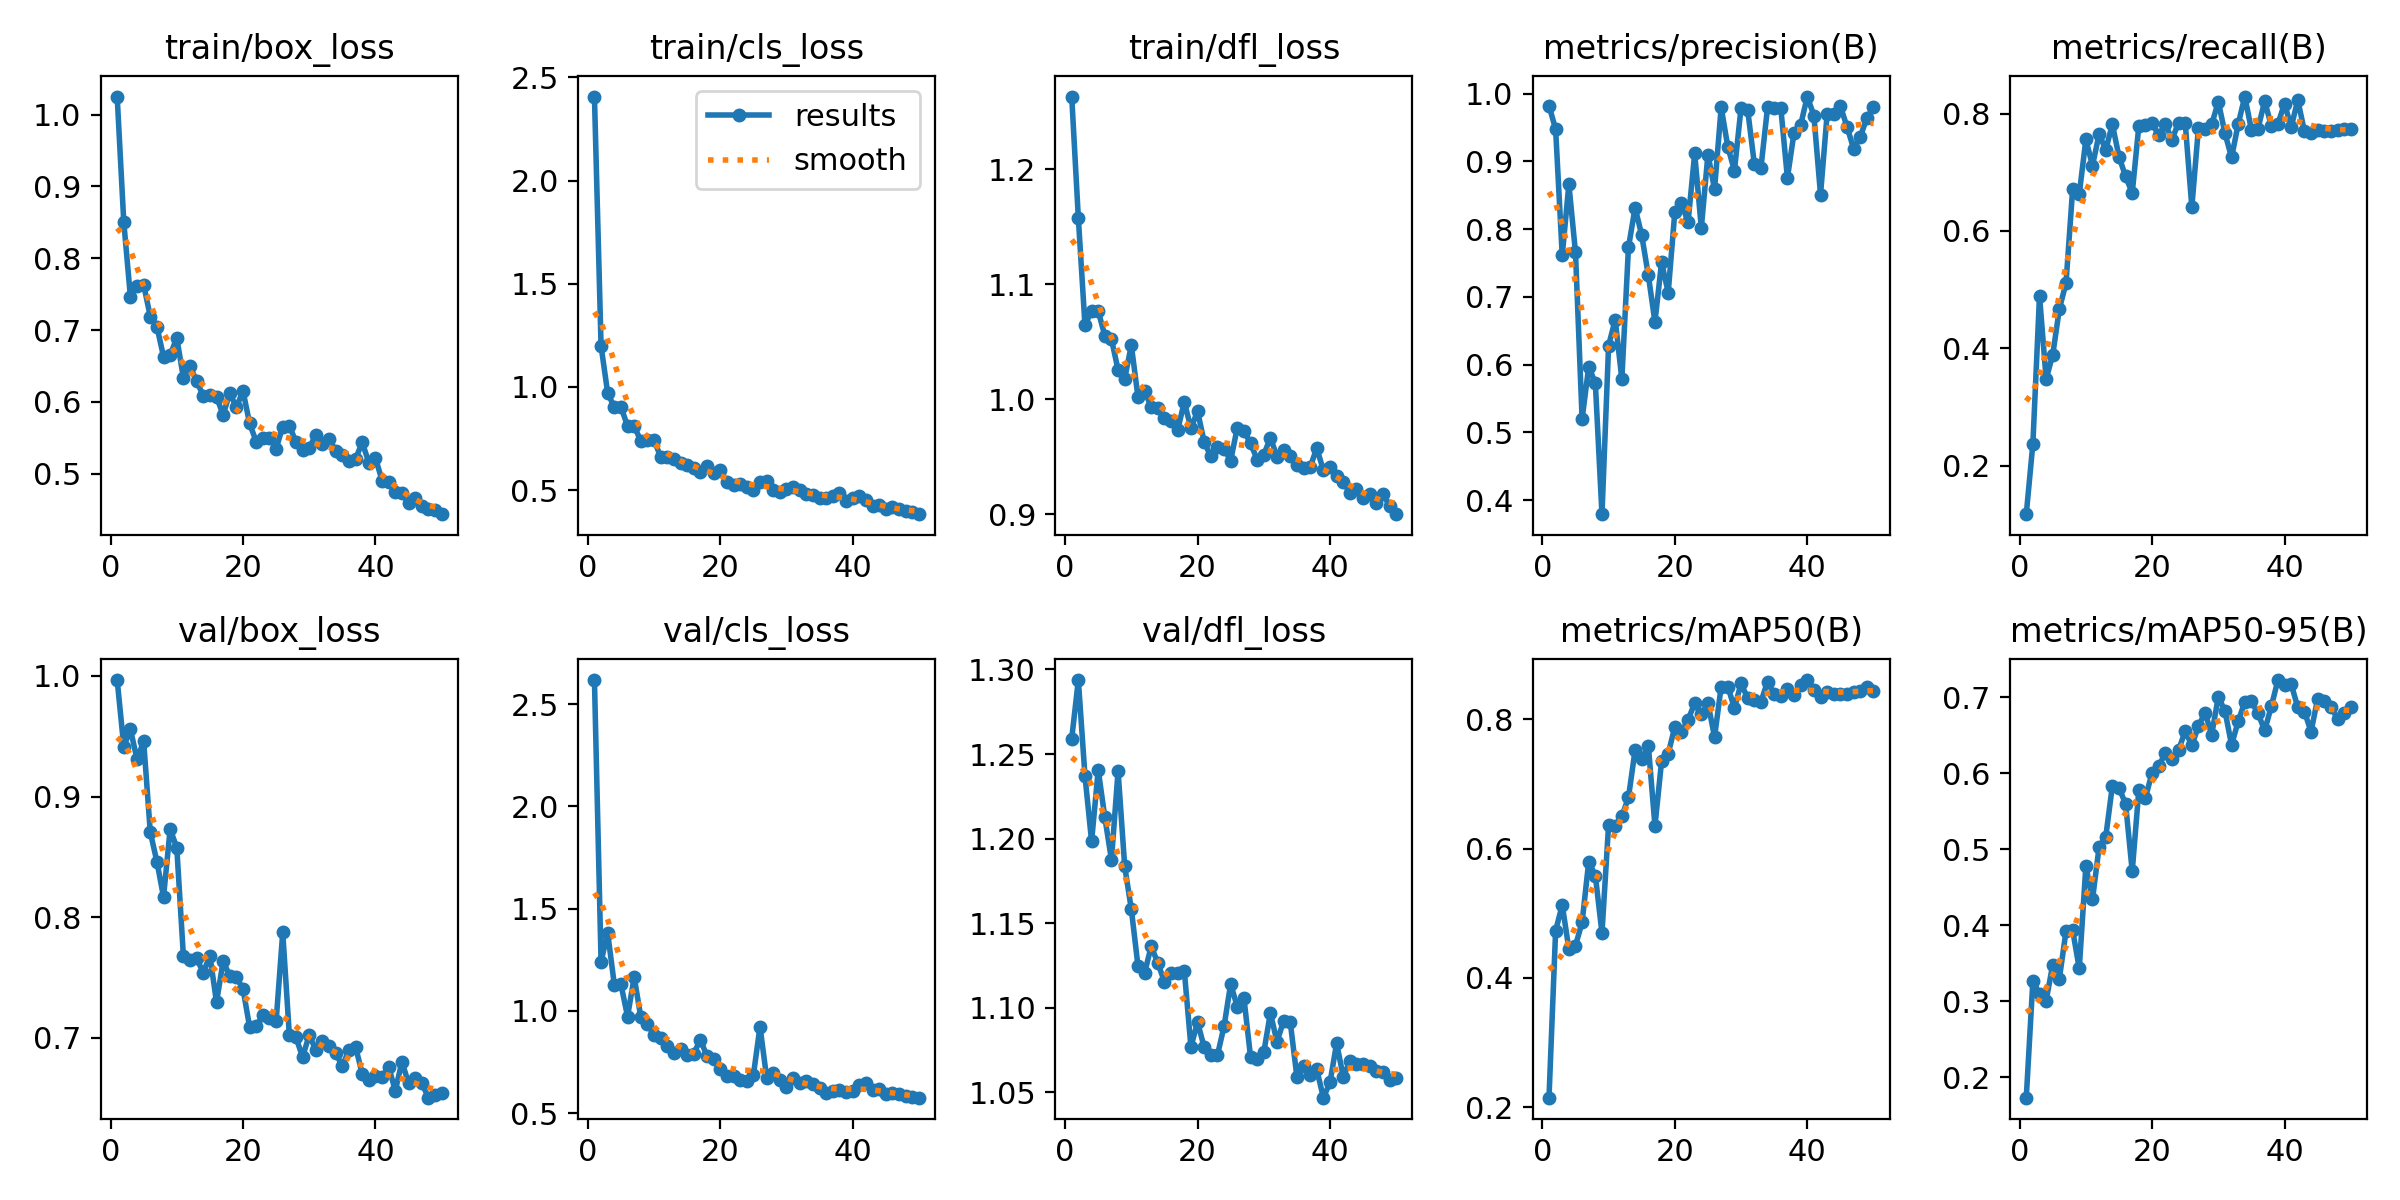

The data file committed next to this chart (first rows):
epoch, time, train/box_loss, train/cls_loss, train/dfl_loss, metrics/precision(B), metrics/recall(B), metrics/mAP50(B), metrics/mAP50-95(B), val/box_loss, val/cls_loss, val/dfl_loss, lr/pg0, lr/pg1, lr/pg2
1, 173.8, 1.025, 2.408, 1.263, 0.9824, 0.1173, 0.215, 0.1732, 0.9966, 2.617, 1.259, 0.0003572, 0.0003572, 0.0003572
2, 296.5, 0.8501, 1.199, 1.157, 0.9475, 0.2377, 0.473, 0.3273, 0.9415, 1.241, 1.294, 0.0007144, 0.0007144, 0.0007144
3, 424.3, 0.7461, 0.9701, 1.064, 0.7612, 0.4895, 0.5129, 0.3098, 0.9557, 1.382, 1.237, 0.001057, 0.001057, 0.001057
4, 549.3, 0.7616, 0.9024, 1.077, 0.8662, 0.3475, 0.445, 0.301, 0.9309, 1.128, 1.198, 0.001344, 0.001344, 0.001344
5, 676.4, 0.7631, 0.903, 1.077, 0.7658, 0.3892, 0.45, 0.3484, 0.9459, 1.13, 1.241, 0.001316, 0.001316, 0.001316
6, 806.4, 0.7187, 0.8105, 1.055, 0.5199, 0.4673, 0.4861, 0.33, 0.8705, 0.9726, 1.213, 0.001288, 0.001288, 0.001288
7, 930.3, 0.7047, 0.8111, 1.052, 0.5971, 0.5111, 0.5799, 0.3922, 0.846, 1.166, 1.187, 0.001259, 0.001259, 0.001259
8, 1058, 0.6631, 0.7379, 1.025, 0.5726, 0.6706, 0.5581, 0.3938, 0.8167, 0.9696, 1.24, 0.001231, 0.001231, 0.001231
9, 1190, 0.6649, 0.7439, 1.018, 0.3794, 0.6626, 0.4697, 0.3432, 0.873, 0.936, 1.184, 0.001203, 0.001203, 0.001203
10, 1323, 0.6892, 0.7428, 1.047, 0.6283, 0.7558, 0.6368, 0.478, 0.8577, 0.8808, 1.158, 0.001174, 0.001174, 0.001174
11, 1459, 0.6335, 0.6606, 1.002, 0.6664, 0.7114, 0.6347, 0.434, 0.7679, 0.8653, 1.125, 0.001146, 0.001146, 0.001146
12, 1597, 0.6495, 0.6614, 1.007, 0.5786, 0.765, 0.6498, 0.5034, 0.7643, 0.8268, 1.12, 0.001118, 0.001118, 0.001118
13, 1730, 0.629, 0.6491, 0.9931, 0.7732, 0.7382, 0.6791, 0.5164, 0.7659, 0.7939, 1.136, 0.001089, 0.001089, 0.001089
14, 1866, 0.6083, 0.6315, 0.9921, 0.8317, 0.7816, 0.7522, 0.5836, 0.754, 0.8155, 1.127, 0.001061, 0.001061, 0.001061
15, 1996, 0.6095, 0.6196, 0.9835, 0.7911, 0.7266, 0.7389, 0.5809, 0.7682, 0.7832, 1.115, 0.001033, 0.001033, 0.001033
16, 2126, 0.6069, 0.6091, 0.9813, 0.7318, 0.6928, 0.7593, 0.5599, 0.7295, 0.7918, 1.12, 0.001005, 0.001005, 0.001005
17, 2257, 0.5818, 0.5893, 0.9732, 0.663, 0.6646, 0.6352, 0.4713, 0.7634, 0.8598, 1.121, 0.0009763, 0.0009763, 0.0009763
18, 2388, 0.6121, 0.6185, 0.9977, 0.7511, 0.7794, 0.7352, 0.5784, 0.7513, 0.7783, 1.122, 0.000948, 0.000948, 0.000948
19, 2519, 0.5924, 0.581, 0.9748, 0.7065, 0.7797, 0.7469, 0.5681, 0.7502, 0.7649, 1.077, 0.0009197, 0.0009197, 0.0009197
20, 2653, 0.6152, 0.5967, 0.9895, 0.8255, 0.7833, 0.7882, 0.601, 0.7406, 0.7173, 1.091, 0.0008914, 0.0008914, 0.0008914
21, 2782, 0.5698, 0.538, 0.963, 0.8382, 0.7634, 0.7799, 0.6098, 0.709, 0.6844, 1.077, 0.0008631, 0.0008631, 0.0008631
22, 2911, 0.5444, 0.5232, 0.9503, 0.8105, 0.7816, 0.7992, 0.6266, 0.71, 0.6818, 1.072, 0.0008348, 0.0008348, 0.0008348
23, 3041, 0.5492, 0.5306, 0.9586, 0.9117, 0.7557, 0.8249, 0.619, 0.7186, 0.6639, 1.072, 0.0008065, 0.0008065, 0.0008065
24, 3174, 0.55, 0.5136, 0.957, 0.802, 0.7847, 0.8074, 0.6306, 0.716, 0.6579, 1.089, 0.0007782, 0.0007782, 0.0007782
25, 3304, 0.5345, 0.5012, 0.9467, 0.9101, 0.7839, 0.825, 0.6559, 0.7136, 0.6859, 1.114, 0.0007499, 0.0007499, 0.0007499
26, 3436, 0.5655, 0.5387, 0.9754, 0.8591, 0.6405, 0.7725, 0.6368, 0.7875, 0.9236, 1.101, 0.0007216, 0.0007216, 0.0007216
27, 3566, 0.5668, 0.546, 0.9726, 0.9797, 0.7758, 0.8505, 0.6624, 0.7022, 0.6739, 1.106, 0.0006934, 0.0006934, 0.0006934
28, 3696, 0.5439, 0.5013, 0.9617, 0.9216, 0.7739, 0.8506, 0.6797, 0.7003, 0.6976, 1.071, 0.0006651, 0.0006651, 0.0006651
29, 3833, 0.5332, 0.4923, 0.9476, 0.8863, 0.7815, 0.8172, 0.6509, 0.6842, 0.6641, 1.07, 0.0006368, 0.0006368, 0.0006368
30, 3964, 0.5363, 0.5034, 0.9516, 0.979, 0.8202, 0.8556, 0.7008, 0.7023, 0.6289, 1.073, 0.0006085, 0.0006085, 0.0006085
31, 4094, 0.5533, 0.5149, 0.9667, 0.9761, 0.7665, 0.8324, 0.6823, 0.6899, 0.6698, 1.097, 0.0005802, 0.0005802, 0.0005802
32, 4224, 0.5407, 0.5, 0.9501, 0.8967, 0.7251, 0.83, 0.6374, 0.6978, 0.6471, 1.08, 0.0005519, 0.0005519, 0.0005519
33, 4355, 0.5484, 0.4802, 0.9556, 0.8902, 0.782, 0.8269, 0.6686, 0.6933, 0.6583, 1.092, 0.0005236, 0.0005236, 0.0005236
34, 4484, 0.5317, 0.476, 0.9511, 0.9797, 0.8289, 0.858, 0.6941, 0.6872, 0.6443, 1.091, 0.0004953, 0.0004953, 0.0004953
35, 4614, 0.5259, 0.4641, 0.9427, 0.9788, 0.7721, 0.8388, 0.6948, 0.6767, 0.6227, 1.059, 0.000467, 0.000467, 0.000467
36, 4742, 0.5171, 0.4634, 0.9404, 0.979, 0.7745, 0.8355, 0.6789, 0.6898, 0.5995, 1.065, 0.0004387, 0.0004387, 0.0004387
37, 4872, 0.5202, 0.4699, 0.9411, 0.8757, 0.8212, 0.847, 0.6565, 0.6925, 0.6069, 1.06, 0.0004104, 0.0004104, 0.0004104
38, 5004, 0.5436, 0.4868, 0.9575, 0.9423, 0.7792, 0.8382, 0.6881, 0.6703, 0.614, 1.063, 0.0003821, 0.0003821, 0.0003821
39, 5136, 0.5153, 0.4492, 0.9383, 0.9538, 0.7826, 0.8527, 0.7228, 0.6651, 0.6059, 1.047, 0.0003538, 0.0003538, 0.0003538
40, 5266, 0.5217, 0.4617, 0.9408, 0.9957, 0.8169, 0.8606, 0.7167, 0.6687, 0.6076, 1.056, 0.0003255, 0.0003255, 0.0003255
41, 5391, 0.4902, 0.4708, 0.933, 0.9677, 0.7766, 0.846, 0.7176, 0.6674, 0.6388, 1.079, 0.0002972, 0.0002972, 0.0002972
42, 5516, 0.4889, 0.4501, 0.9284, 0.8511, 0.8231, 0.8337, 0.6868, 0.6758, 0.6471, 1.059, 0.0002689, 0.0002689, 0.0002689
43, 5643, 0.4737, 0.4235, 0.9186, 0.9699, 0.7697, 0.8429, 0.6814, 0.6562, 0.6157, 1.068, 0.0002406, 0.0002406, 0.0002406
44, 5769, 0.4727, 0.4293, 0.9217, 0.9693, 0.7665, 0.8388, 0.655, 0.6802, 0.6187, 1.067, 0.0002123, 0.0002123, 0.0002123
45, 5893, 0.4596, 0.4081, 0.9141, 0.9815, 0.7724, 0.8389, 0.6983, 0.6623, 0.5931, 1.067, 0.0001841, 0.0001841, 0.0001841
46, 6017, 0.4659, 0.4204, 0.918, 0.9512, 0.7699, 0.8388, 0.6952, 0.6669, 0.6003, 1.065, 0.0001558, 0.0001558, 0.0001558
47, 6142, 0.4555, 0.4062, 0.9096, 0.9187, 0.7705, 0.8423, 0.6876, 0.6624, 0.5926, 1.062, 0.0001275, 0.0001275, 0.0001275
48, 6267, 0.4511, 0.3992, 0.9179, 0.9366, 0.7726, 0.844, 0.672, 0.6504, 0.5829, 1.062, 9.91726e-05, 9.91726e-05, 9.91726e-05
49, 6391, 0.4491, 0.3933, 0.9072, 0.9638, 0.7732, 0.8493, 0.6796, 0.6528, 0.5777, 1.057, 7.08784e-05, 7.08784e-05, 7.08784e-05
50, 6516, 0.4434, 0.3834, 0.9002, 0.9799, 0.7728, 0.8442, 0.687, 0.6542, 0.576, 1.058, 4.25842e-05, 4.25842e-05, 4.25842e-05
